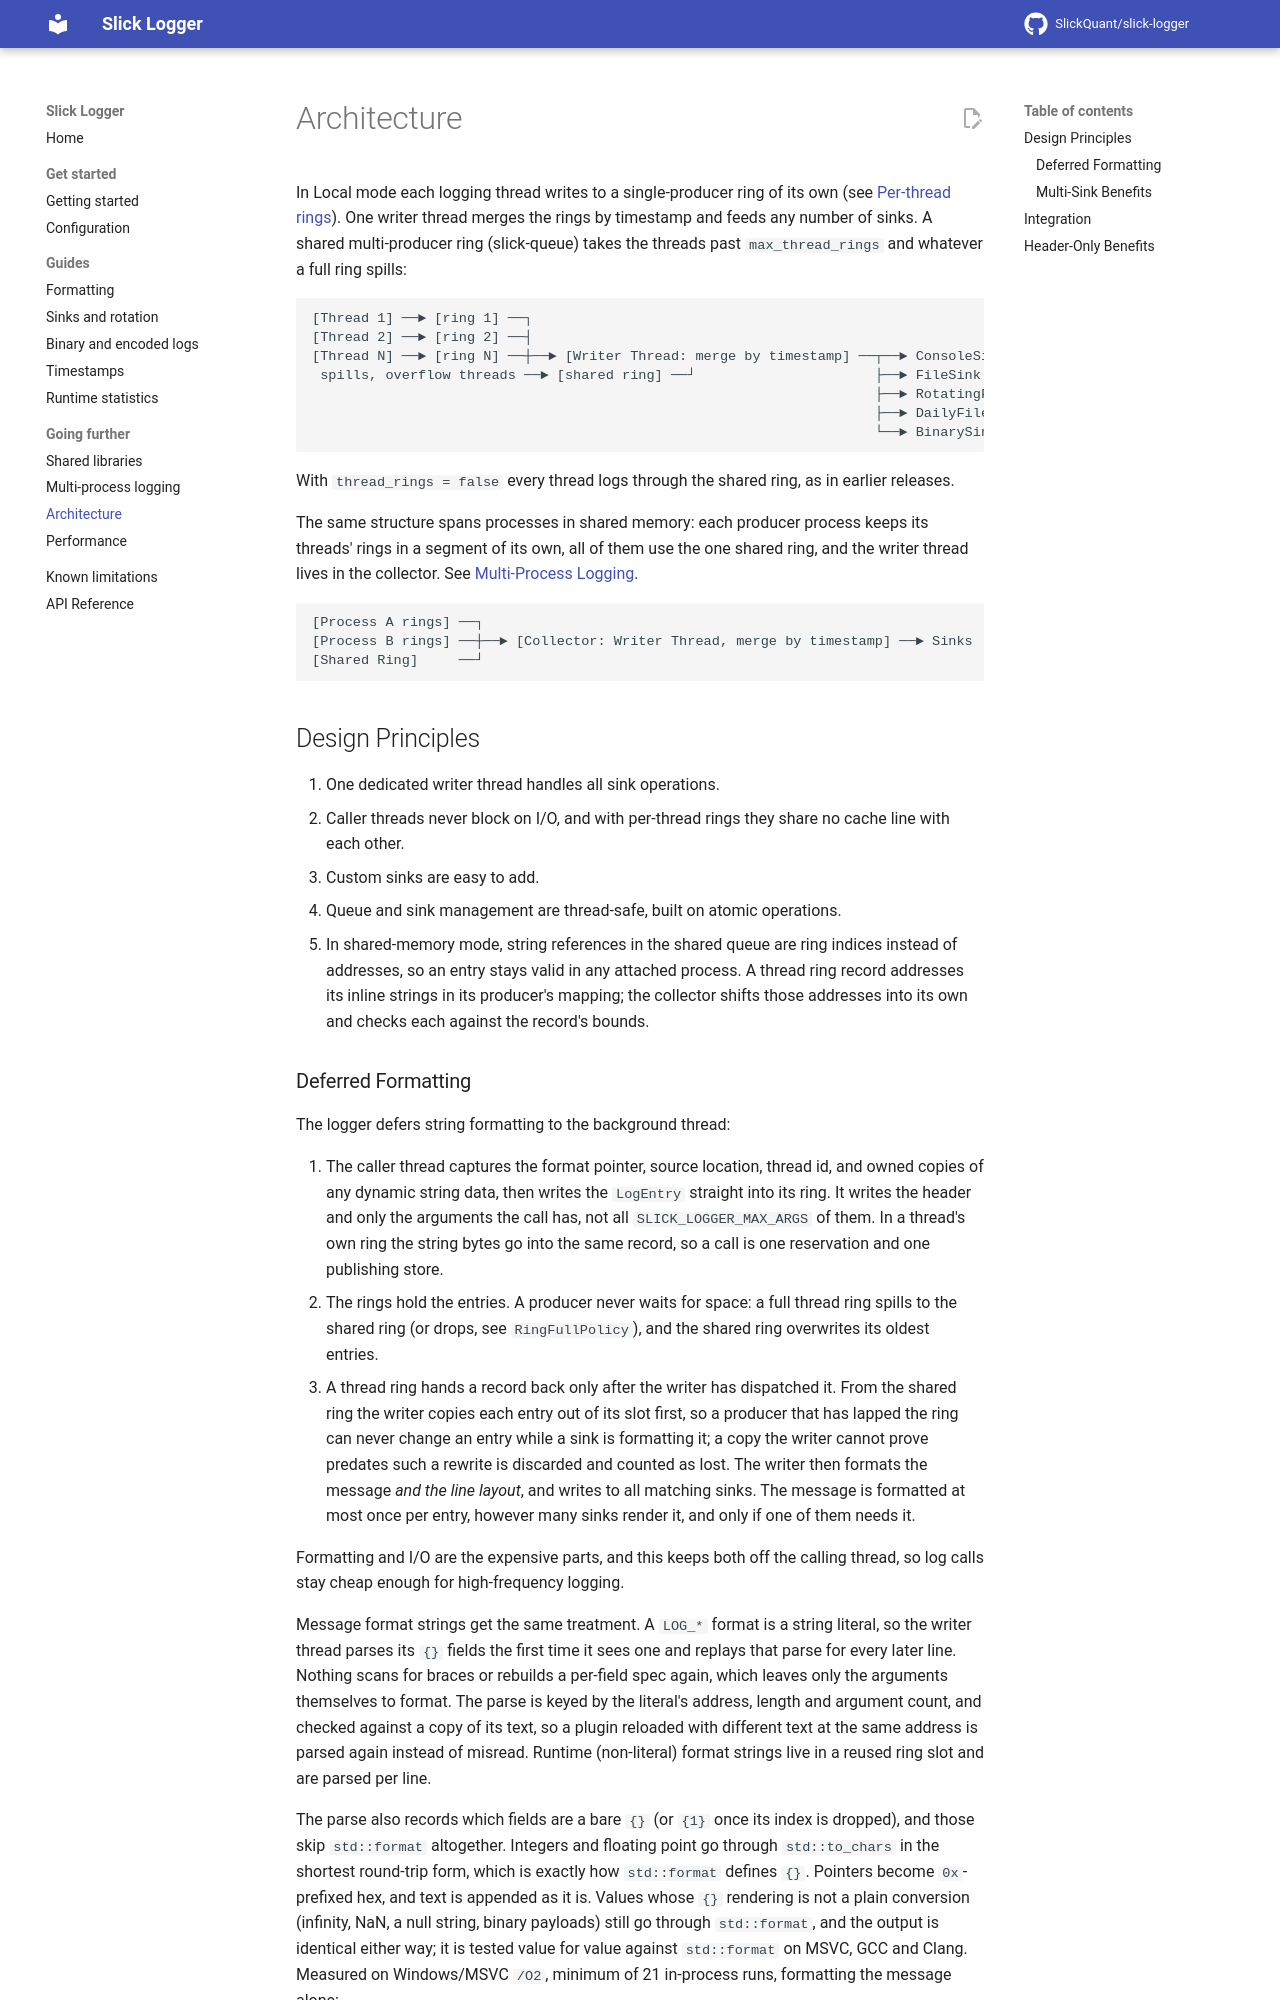

repository: SlickQuant/slick-logger · page: architecture/index.html · generator: mkdocs

# Architecture

In Local mode each logging thread writes to a single-producer ring of its own (see [Per-thread rings](configuration.md#per-thread-rings)). One writer thread merges the rings by timestamp and feeds any number of sinks. A shared multi-producer ring (slick-queue) takes the threads past `max_thread_rings` and whatever a full ring spills:

```text
[Thread 1] ──► [ring 1] ──┐
[Thread 2] ──► [ring 2] ──┤
[Thread N] ──► [ring N] ──┼──► [Writer Thread: merge by timestamp] ──┬──► ConsoleSink
 spills, overflow threads ──► [shared ring] ──┘                      ├──► FileSink
                                                                     ├──► RotatingFileSink
                                                                     ├──► DailyFileSink
                                                                     └──► BinarySink
```

With `thread_rings = false` every thread logs through the shared ring, as in earlier releases.

The same structure spans processes in shared memory: each producer process keeps its threads'
rings in a segment of its own, all of them use the one shared ring, and the writer thread
lives in the collector. See [Multi-Process Logging](multi-process.md#multi-process-logging-shared-memory).

```text
[Process A rings] ──┐
[Process B rings] ──┼──► [Collector: Writer Thread, merge by timestamp] ──► Sinks
[Shared Ring]     ──┘
```

## Design Principles

1. One dedicated writer thread handles all sink operations.
2. Caller threads never block on I/O, and with per-thread rings they share no cache line with each other.
3. Custom sinks are easy to add.
4. Queue and sink management are thread-safe, built on atomic operations.
5. In shared-memory mode, string references in the shared queue are ring indices instead of addresses, so an entry stays valid in any attached process. A thread ring record addresses its inline strings in its producer's mapping; the collector shifts those addresses into its own and checks each against the record's bounds.
